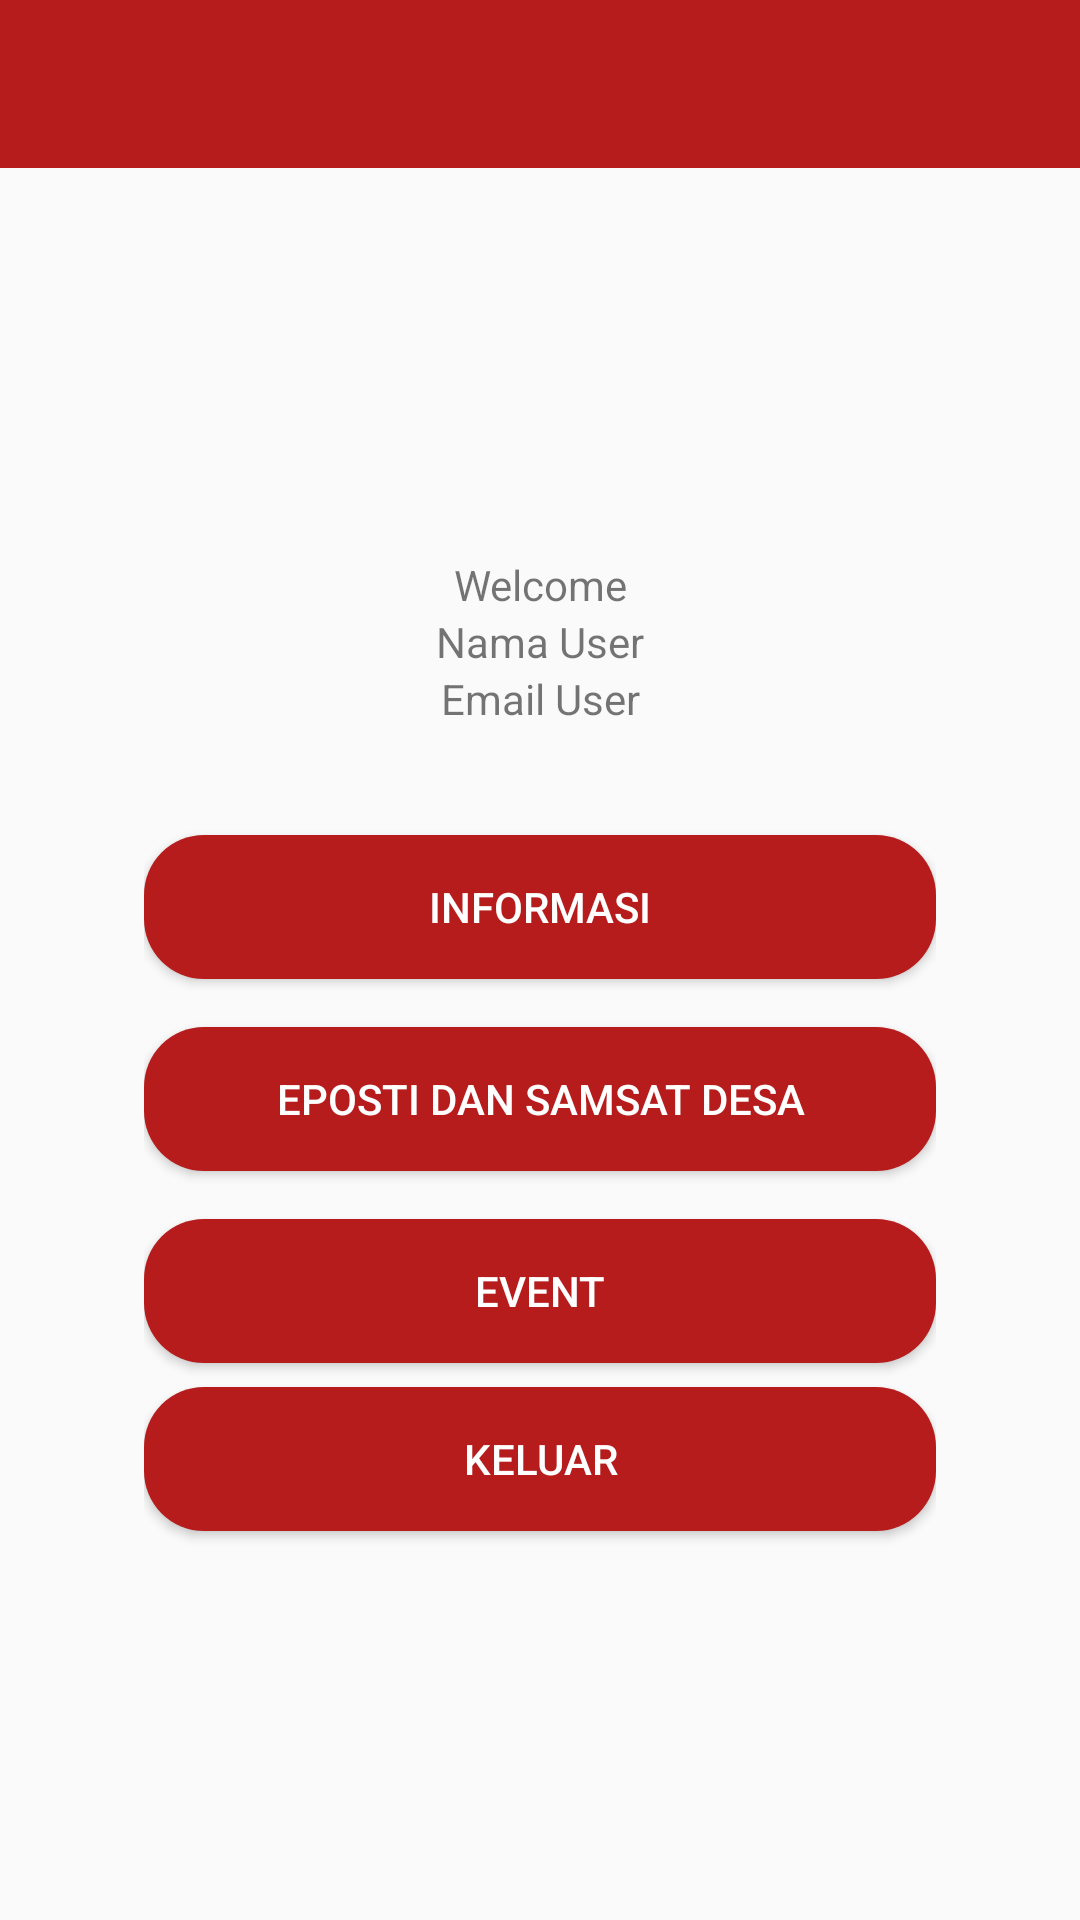

Here is an Android app screen rendered from its layout file. Give the layout XML and the strings, colors and styles it references.
<!-- AndroidManifest.xml: application theme AppTheme.WithoutActionBar -->
<!-- res/layout/activity_user.xml -->
<?xml version="1.0" encoding="utf-8"?>
<RelativeLayout xmlns:android="http://schemas.android.com/apk/res/android"
    xmlns:app="http://schemas.android.com/apk/res-auto"
    xmlns:tools="http://schemas.android.com/tools"
    android:layout_width="match_parent"
    android:layout_height="match_parent"
    tools:context=".activity.UserActivity">

    <android.support.design.widget.AppBarLayout
        android:id="@+id/appbar"
        android:layout_width="match_parent"
        android:layout_height="wrap_content"
        android:theme="@style/AppTheme.WithoutActionBar.AppBarOverlay">

        <android.support.v7.widget.Toolbar
            android:id="@+id/toolbar"
            android:layout_width="match_parent"
            android:layout_height="?attr/actionBarSize"
            android:background="@color/colorPrimary"
            app:popupTheme="@style/AppTheme.WithoutActionBar.PopUpOverlay" />

    </android.support.design.widget.AppBarLayout>


    <LinearLayout
        android:layout_width="match_parent"
        android:layout_height="match_parent"
        android:layout_below="@id/appbar"
        android:gravity="center"
        android:orientation="vertical"
        android:padding="48dp">

        <ImageView
            android:layout_width="match_parent"
            android:layout_height="wrap_content"
            android:src="@drawable/profil"/>

        <TextView
            android:layout_width="match_parent"
            android:layout_height="wrap_content"
            android:text="Welcome"
            android:gravity="center_horizontal"/>
        <TextView
            android:id="@+id/username"
            android:layout_width="match_parent"
            android:layout_height="wrap_content"
            android:text="Nama User"
            android:gravity="center_horizontal"/>
        <TextView
            android:id="@+id/useremail"
            android:layout_width="match_parent"
            android:layout_height="wrap_content"
            android:text="Email User"
            android:gravity="center_horizontal"
            android:layout_marginBottom="28dp"/>

        <Button
            android:id="@+id/userinformasi"
            android:layout_width="match_parent"
            android:layout_height="wrap_content"
            android:layout_marginBottom="8dp"
            android:layout_marginTop="8dp"
            android:background="@drawable/button_square"
            android:text="informasi"
            android:textColor="@android:color/white" />

        <Button
            android:id="@+id/usereposti"
            android:layout_width="match_parent"
            android:layout_height="wrap_content"
            android:layout_marginBottom="8dp"
            android:layout_marginTop="8dp"
            android:background="@drawable/button_square"
            android:text="eposti dan samsat desa"
            android:textColor="@android:color/white" />

        <Button
            android:id="@+id/userevent"
            android:layout_width="match_parent"
            android:layout_height="wrap_content"
            android:layout_marginTop="8dp"
            android:background="@drawable/button_square"
            android:text="event"
            android:textColor="@android:color/white" />

        <Button
            android:id="@+id/userlogout"
            android:layout_width="match_parent"
            android:layout_height="wrap_content"
            android:layout_marginTop="8dp"
            android:background="@drawable/button_square"
            android:text="keluar"
            android:textColor="@android:color/white" />
    </LinearLayout>
</RelativeLayout>
<!-- resources referenced by this layout -->
<resources>
  <color name="colorPrimary">#b71c1c</color>
  <!-- drawable button_square (drawable) -->
  <?xml version="1.0" encoding="utf-8"?>
  <selector xmlns:android="http://schemas.android.com/apk/res/android">
      <item>
          <shape android:shape="rectangle">
              <corners android:radius="20dp" />
              <solid android:color="@color/colorPrimary" />
              <padding android:bottom="4dp"
                  android:left="4dp"
                  android:right="4dp"
                  android:top="4dp" />
          </shape>
      </item>
  </selector>
  <style name="AppTheme.WithoutActionBar.AppBarOverlay" parent="ThemeOverlay.AppCompat.Dark.ActionBar" />
  <style name="AppTheme.WithoutActionBar.PopUpOverlay" parent="ThemeOverlay.AppCompat.Light" />
  <style name="AppTheme.WithoutActionBar" parent="AppTheme">
          <item name="windowActionBar">false</item>
          <item name="windowNoTitle">true</item>
      </style>
  <style name="AppTheme" parent="Theme.AppCompat.Light.DarkActionBar">
          
          <item name="colorPrimary">@color/colorPrimary</item>
          <item name="colorPrimaryDark">@color/colorPrimaryDark</item>
          <item name="colorAccent">@color/colorAccent</item>
      </style>
  <color name="colorPrimaryDark">#7f0000</color>
  <color name="colorAccent">#9c27b0</color>
</resources>
